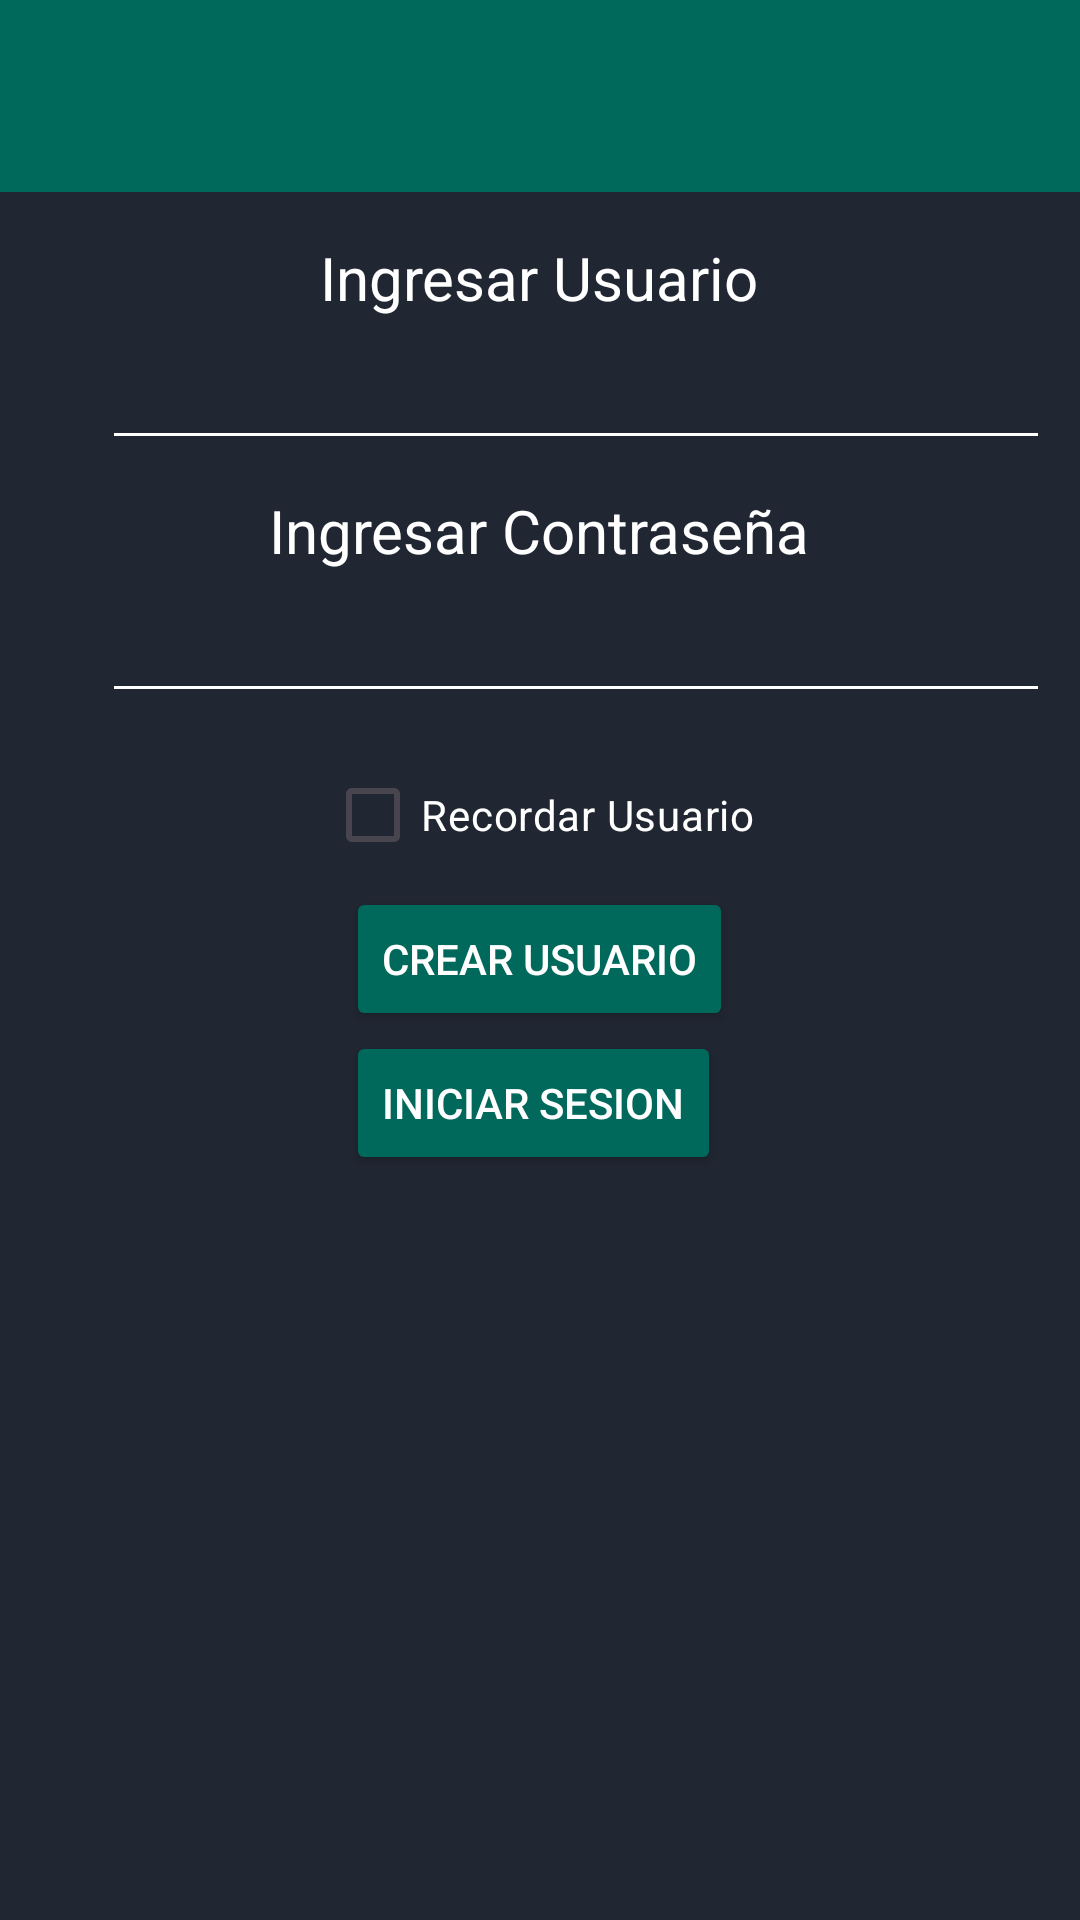

Produce the Android XML layout that renders to this screen, including the resource entries it uses.
<!-- AndroidManifest.xml: application theme Theme.ProyectoCascosMoto -->
<!-- res/layout/activity_login.xml -->
<?xml version="1.0" encoding="utf-8"?>
<LinearLayout xmlns:android="http://schemas.android.com/apk/res/android"
    xmlns:app="http://schemas.android.com/apk/res-auto"
    xmlns:tools="http://schemas.android.com/tools"
    android:layout_width="match_parent"
    android:layout_height="match_parent"
    tools:context=".LoginActivity"
    android:orientation="vertical"
    android:gravity="center_horizontal"
    android:background="#202632">

    <include
        android:id="@+id/toolbar"
        layout="@layout/primary_layout"
        />

    <TextView
        android:layout_width="wrap_content"
        android:layout_height="wrap_content"
        android:text="Ingresar Usuario"
        android:textSize="20sp"
        android:textColor="@color/white"/>

        <LinearLayout
        android:layout_width="match_parent"
        android:layout_height="wrap_content"
        android:orientation="horizontal"
        android:layout_margin="10dp">

        
            <ImageView
                android:layout_width="24dp"
                android:layout_height="24dp"
                android:src="@drawable/ic_user"
                android:layout_gravity="center_vertical"
                app:tint="@color/white"
                android:contentDescription="@null" />

        
        <EditText
            android:layout_width="match_parent"
            android:layout_height="wrap_content"
            android:id="@+id/etUsuario"
            android:textSize="15sp"
            android:textColor="@color/white"
            android:backgroundTint="@color/white" />

        </LinearLayout>


    <TextView
        android:layout_width="wrap_content"
        android:layout_height="wrap_content"
        android:text="Ingresar Contraseña"
        android:textSize="20sp"
        android:textColor="@color/white"/>


    <LinearLayout
        android:layout_width="match_parent"
        android:layout_height="wrap_content"
        android:orientation="horizontal"
        android:layout_margin="10dp">

        
        <ImageView
            android:layout_width="24dp"
            android:layout_height="24dp"
            android:src="@drawable/ic_password"
        android:layout_gravity="center_vertical"
        app:tint="@color/white"
        android:contentDescription="@null" />

        
        <EditText
            android:layout_width="match_parent"
            android:layout_height="wrap_content"
            android:id="@+id/etPass"
            android:textSize="15sp"
            android:inputType="textPassword"
            android:textColor="@color/white"
            android:backgroundTint="@color/white" />
    </LinearLayout>


<CheckBox
        android:textColor="@color/white"
        android:id="@+id/cbRecordar"
        android:tint="@color/white"
        android:layout_width="wrap_content"
        android:layout_height="wrap_content"
        android:text="Recordar Usuario" />

    <LinearLayout
        android:weightSum="1"
        android:layout_width="wrap_content"
        android:layout_height="wrap_content"
        android:orientation="vertical">

        <Button
            android:id="@+id/botonRegistrar"
            android:layout_width="wrap_content"
            android:layout_height="wrap_content"
            android:layout_weight=".5"
            android:backgroundTint="#00695b"
            android:text="Crear Usuario"
            android:textColor="@color/white" />

        <Button
            android:id="@+id/botonIniciar"
            android:layout_width="wrap_content"
            android:layout_height="wrap_content"
            android:layout_weight=".5"
            android:backgroundTint="#00695b"
            android:text="Iniciar Sesion"
            android:textColor="@color/white" />

    </LinearLayout>

</LinearLayout>
<!-- res/layout/primary_layout.xml (included above) -->
<?xml version="1.0" encoding="utf-8"?>
<androidx.appcompat.widget.Toolbar xmlns:android="http://schemas.android.com/apk/res/android"
    xmlns:app="http://schemas.android.com/apk/res-auto"
    android:id="@+id/toolbar"
    android:layout_width="match_parent"
    android:layout_height="wrap_content"
    android:background="#00695b"
    android:elevation="30dp"
    android:layout_marginBottom="15dp"
    app:titleTextColor="@color/white">

</androidx.appcompat.widget.Toolbar>
<!-- resources referenced by this layout -->
<resources>
  <style name="Theme.ProyectoCascosMoto" parent="Base.Theme.ProyectoCascosMoto" />
  <style name="Base.Theme.ProyectoCascosMoto" parent="Theme.Material3.DayNight.NoActionBar">
          
          
      </style>
  <!-- not gathered from this repository: default colours our renderer supplied (Android Studio template values) -->
  <color name="white">#FFFFFFFF</color>
</resources>
